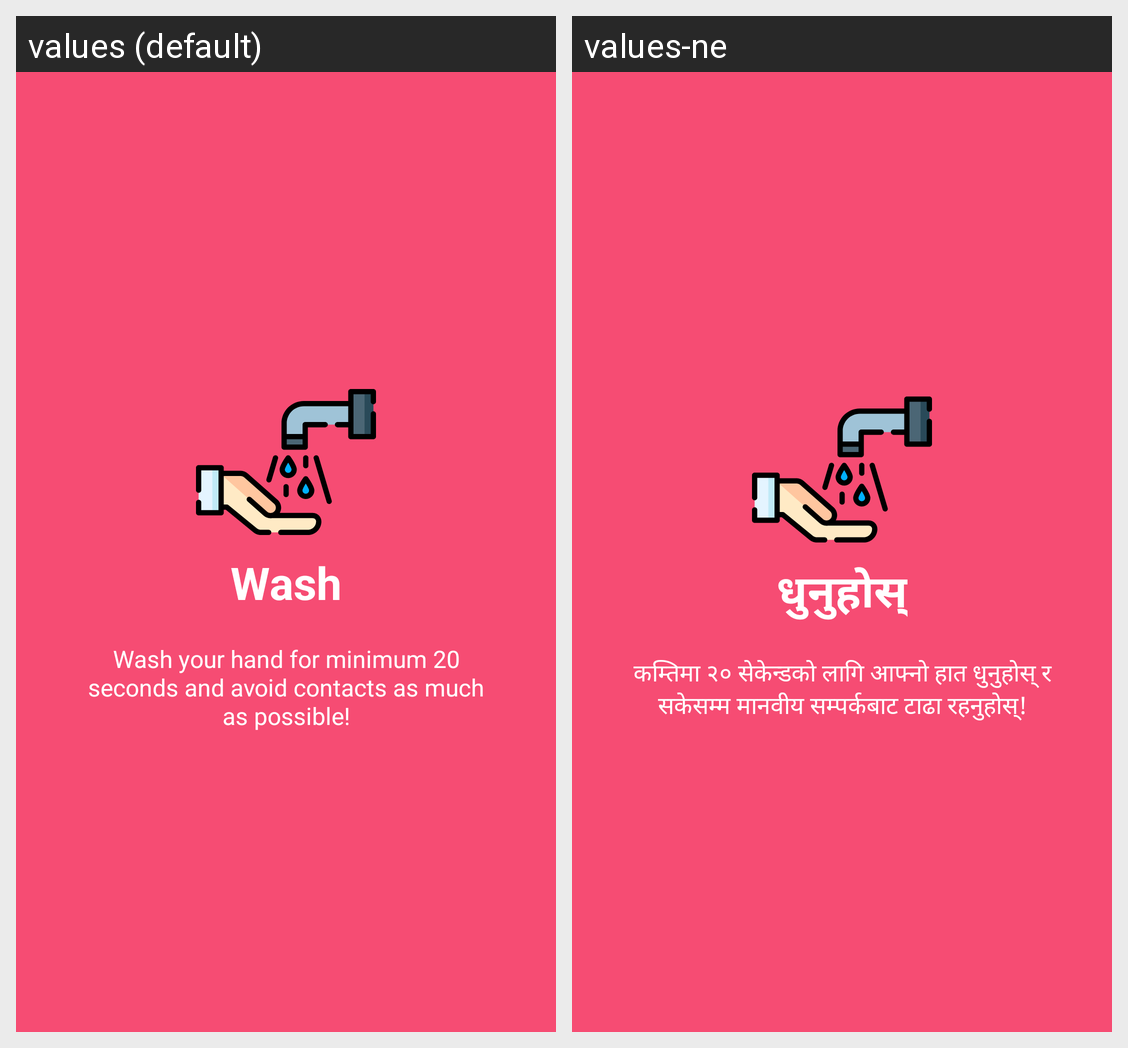

The Android screen above is rendered under two locales of the same app. Produce the string resources it draws, with the default and per-locale values.
Android screen res/layout/welcome_slide1.xml rendered under 2 locales, left to right: values (default), values-ne. Device: Nexus 5 (rendered at 1080×1920; each locale shown at half size, 540×960, under a caption strip naming it); theme AppTheme.
Strings drawn on this screen, with the default value and each locale's value (text and hints the layout hard-codes, and strings that could not be matched under every locale, appear in the picture but are not listed):

slide_1_title
  values: Wash
  values-ne: धुनुहोस्

slide_1_desc
  values: Wash your hand for minimum 20 seconds and avoid contacts as much as possible!
  values-ne: कम्तिमा २० सेकेन्डको लागि आफ्नो हात धुनुहोस् र सकेसम्म मानवीय सम्पर्कबाट टाढा रहनुहोस्!
